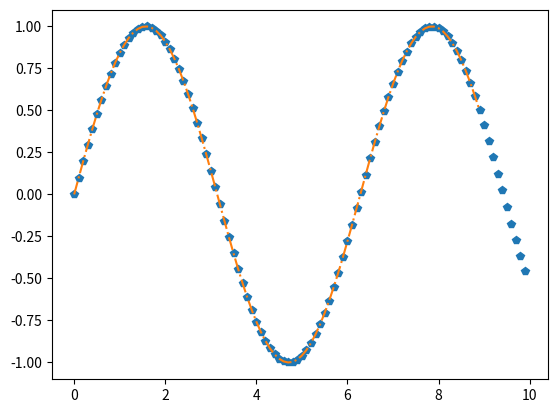

Source code (Python):
from scipy.interpolate import interp1d
import matplotlib.pyplot as plt
import numpy as np
# 一维插值
x1 = np.arange(0, 10, 0.1)
y1 = np.sin(x1)
print(x1)
func_n = interp1d(x1, y1)

nx = np.arange(0, 9, 0.1)
ny = func_n(nx)
plt.plot(x1, y1,'p',nx,ny,'-.')
plt.show()
